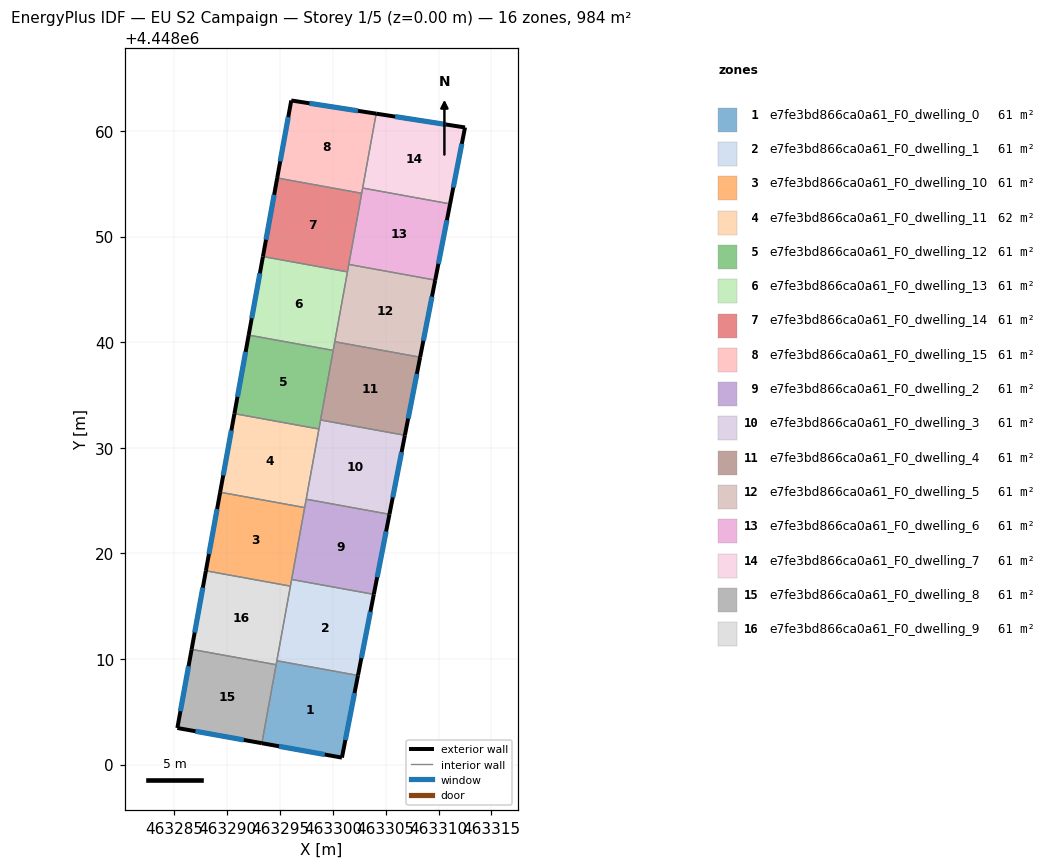
=== STOREY PLAN SPEC (per zone: floor XY polygon, exterior-wall plan segments, windows/doors) ===
zone 1: e7fe3bd866ca0a61_F0_dwelling_0  (61.5 m²)
  floor: (463302.37, 4448008.44) (463300.85, 4448000.66) (463293.28, 4448002.03) (463294.69, 4448009.83)
  exterior wall: (463300.85, 4448000.66) – (463302.37, 4448008.44)  [7.9 m]
    window: (463301.18, 4448002.33) – (463302.05, 4448006.77)  [7.8 m²]
  exterior wall: (463293.28, 4448002.03) – (463300.85, 4448000.66)  [7.7 m]
    window: (463294.90, 4448001.73) – (463299.23, 4448000.95)  [7.5 m²]
  interior walls: 3
zone 2: e7fe3bd866ca0a61_F0_dwelling_1  (61.5 m²)
  floor: (463303.87, 4448016.12) (463302.37, 4448008.44) (463294.69, 4448009.83) (463296.09, 4448017.53)
  exterior wall: (463302.37, 4448008.44) – (463303.87, 4448016.12)  [7.8 m]
    window: (463302.70, 4448010.08) – (463303.55, 4448014.47)  [7.7 m²]
  interior walls: 4
zone 3: e7fe3bd866ca0a61_F0_dwelling_10  (61.5 m²)
  floor: (463297.33, 4448024.34) (463295.98, 4448016.90) (463287.97, 4448018.35) (463289.32, 4448025.79)
  exterior wall: (463289.32, 4448025.79) – (463287.97, 4448018.35)  [7.6 m]
    window: (463289.03, 4448024.20) – (463288.26, 4448019.95)  [7.4 m²]
  interior walls: 4
zone 4: e7fe3bd866ca0a61_F0_dwelling_11  (61.5 m²)
  floor: (463298.68, 4448031.78) (463297.33, 4448024.34) (463289.32, 4448025.79) (463290.67, 4448033.23)
  exterior wall: (463290.67, 4448033.23) – (463289.32, 4448025.79)  [7.6 m]
    window: (463290.39, 4448031.64) – (463289.61, 4448027.38)  [7.4 m²]
  interior walls: 4
zone 5: e7fe3bd866ca0a61_F0_dwelling_12  (61.5 m²)
  floor: (463300.03, 4448039.22) (463298.68, 4448031.78) (463290.67, 4448033.23) (463292.03, 4448040.67)
  exterior wall: (463292.03, 4448040.67) – (463290.67, 4448033.23)  [7.6 m]
    window: (463291.74, 4448039.08) – (463290.96, 4448034.82)  [7.4 m²]
  interior walls: 4
zone 6: e7fe3bd866ca0a61_F0_dwelling_13  (61.5 m²)
  floor: (463301.38, 4448046.66) (463300.03, 4448039.22) (463292.03, 4448040.67) (463293.38, 4448048.11)
  exterior wall: (463293.38, 4448048.11) – (463292.03, 4448040.67)  [7.6 m]
    window: (463293.09, 4448046.52) – (463292.31, 4448042.26)  [7.4 m²]
  interior walls: 4
zone 7: e7fe3bd866ca0a61_F0_dwelling_14  (61.5 m²)
  floor: (463302.73, 4448054.10) (463301.38, 4448046.66) (463293.38, 4448048.11) (463294.73, 4448055.55)
  exterior wall: (463294.73, 4448055.55) – (463293.38, 4448048.11)  [7.6 m]
    window: (463294.44, 4448053.96) – (463293.67, 4448049.70)  [7.4 m²]
  interior walls: 4
zone 8: e7fe3bd866ca0a61_F0_dwelling_15  (61.5 m²)
  floor: (463304.10, 4448061.64) (463302.73, 4448054.10) (463294.73, 4448055.55) (463296.06, 4448062.89)
  exterior wall: (463296.06, 4448062.89) – (463294.73, 4448055.55)  [7.5 m]
    window: (463295.77, 4448061.32) – (463295.01, 4448057.12)  [7.3 m²]
  exterior wall: (463304.10, 4448061.64) – (463296.06, 4448062.89)  [8.1 m]
    window: (463302.38, 4448061.91) – (463297.78, 4448062.62)  [8.0 m²]
  interior walls: 3
zone 9: e7fe3bd866ca0a61_F0_dwelling_2  (61.5 m²)
  floor: (463305.35, 4448023.70) (463303.87, 4448016.12) (463296.09, 4448017.53) (463297.47, 4448025.13)
  exterior wall: (463303.87, 4448016.12) – (463305.35, 4448023.70)  [7.7 m]
    window: (463304.19, 4448017.74) – (463305.04, 4448022.08)  [7.6 m²]
  interior walls: 4
zone 10: e7fe3bd866ca0a61_F0_dwelling_3  (61.5 m²)
  floor: (463306.82, 4448031.18) (463305.35, 4448023.70) (463297.47, 4448025.13) (463298.83, 4448032.63)
  exterior wall: (463305.35, 4448023.70) – (463306.82, 4448031.18)  [7.6 m]
    window: (463305.67, 4448025.30) – (463306.50, 4448029.58)  [7.5 m²]
  interior walls: 4
zone 11: e7fe3bd866ca0a61_F0_dwelling_4  (61.5 m²)
  floor: (463308.26, 4448038.58) (463306.82, 4448031.18) (463298.83, 4448032.63) (463300.18, 4448040.04)
  exterior wall: (463306.82, 4448031.18) – (463308.26, 4448038.58)  [7.5 m]
    window: (463307.13, 4448032.77) – (463307.95, 4448036.99)  [7.4 m²]
  interior walls: 4
zone 12: e7fe3bd866ca0a61_F0_dwelling_5  (61.5 m²)
  floor: (463309.69, 4448045.88) (463308.26, 4448038.58) (463300.18, 4448040.04) (463301.51, 4448047.36)
  exterior wall: (463308.26, 4448038.58) – (463309.69, 4448045.88)  [7.4 m]
    window: (463308.57, 4448040.14) – (463309.38, 4448044.31)  [7.3 m²]
  interior walls: 4
zone 13: e7fe3bd866ca0a61_F0_dwelling_6  (61.5 m²)
  floor: (463311.10, 4448053.09) (463309.69, 4448045.88) (463301.51, 4448047.36) (463302.82, 4448054.59)
  exterior wall: (463309.69, 4448045.88) – (463311.10, 4448053.09)  [7.4 m]
    window: (463309.99, 4448047.42) – (463310.79, 4448051.55)  [7.2 m²]
  interior walls: 4
zone 14: e7fe3bd866ca0a61_F0_dwelling_7  (61.5 m²)
  floor: (463312.51, 4448060.33) (463311.10, 4448053.09) (463302.82, 4448054.59) (463304.10, 4448061.64)
  exterior wall: (463312.51, 4448060.33) – (463304.10, 4448061.64)  [8.5 m]
    window: (463310.71, 4448060.61) – (463305.90, 4448061.36)  [8.3 m²]
  exterior wall: (463311.10, 4448053.09) – (463312.51, 4448060.33)  [7.4 m]
    window: (463311.40, 4448054.64) – (463312.21, 4448058.78)  [7.2 m²]
  interior walls: 2
zone 15: e7fe3bd866ca0a61_F0_dwelling_8  (61.5 m²)
  floor: (463294.62, 4448009.46) (463293.28, 4448002.03) (463285.27, 4448003.47) (463286.62, 4448010.91)
  exterior wall: (463285.27, 4448003.47) – (463293.28, 4448002.03)  [8.1 m]
    window: (463286.99, 4448003.16) – (463291.56, 4448002.33)  [8.0 m²]
  exterior wall: (463286.62, 4448010.91) – (463285.27, 4448003.47)  [7.6 m]
    window: (463286.33, 4448009.32) – (463285.56, 4448005.06)  [7.4 m²]
  interior walls: 2
zone 16: e7fe3bd866ca0a61_F0_dwelling_9  (61.5 m²)
  floor: (463295.98, 4448016.90) (463294.62, 4448009.46) (463286.62, 4448010.91) (463287.97, 4448018.35)
  exterior wall: (463287.97, 4448018.35) – (463286.62, 4448010.91)  [7.6 m]
    window: (463287.68, 4448016.76) – (463286.91, 4448012.51)  [7.4 m²]
  interior walls: 4

=== DERIVED (storey summary) ===
Building: EU S2 Campaign
Storey: 1 of 5  (floor level z = 0.00 m)
Storey gross floor area: 983.9 m²
Zones on this storey: 16
  - e7fe3bd866ca0a61_F0_dwelling_0: floor 61.5 m²; exterior wall 15.6 m (46.9 m²); 2 window(s) 15.3 m²; WWR 32.7%
  - e7fe3bd866ca0a61_F0_dwelling_1: floor 61.5 m²; exterior wall 7.8 m (23.5 m²); 1 window(s) 7.7 m²; WWR 32.7%
  - e7fe3bd866ca0a61_F0_dwelling_10: floor 61.5 m²; exterior wall 7.6 m (22.7 m²); 1 window(s) 7.4 m²; WWR 32.7%
  - e7fe3bd866ca0a61_F0_dwelling_11: floor 61.5 m²; exterior wall 7.6 m (22.7 m²); 1 window(s) 7.4 m²; WWR 32.7%
  - e7fe3bd866ca0a61_F0_dwelling_12: floor 61.5 m²; exterior wall 7.6 m (22.7 m²); 1 window(s) 7.4 m²; WWR 32.7%
  - e7fe3bd866ca0a61_F0_dwelling_13: floor 61.5 m²; exterior wall 7.6 m (22.7 m²); 1 window(s) 7.4 m²; WWR 32.7%
  - e7fe3bd866ca0a61_F0_dwelling_14: floor 61.5 m²; exterior wall 7.6 m (22.7 m²); 1 window(s) 7.4 m²; WWR 32.7%
  - e7fe3bd866ca0a61_F0_dwelling_15: floor 61.5 m²; exterior wall 15.6 m (46.8 m²); 2 window(s) 15.3 m²; WWR 32.7%
  - e7fe3bd866ca0a61_F0_dwelling_2: floor 61.5 m²; exterior wall 7.7 m (23.2 m²); 1 window(s) 7.6 m²; WWR 32.7%
  - e7fe3bd866ca0a61_F0_dwelling_3: floor 61.5 m²; exterior wall 7.6 m (22.9 m²); 1 window(s) 7.5 m²; WWR 32.7%
  - e7fe3bd866ca0a61_F0_dwelling_4: floor 61.5 m²; exterior wall 7.5 m (22.6 m²); 1 window(s) 7.4 m²; WWR 32.7%
  - e7fe3bd866ca0a61_F0_dwelling_5: floor 61.5 m²; exterior wall 7.4 m (22.3 m²); 1 window(s) 7.3 m²; WWR 32.7%
  - e7fe3bd866ca0a61_F0_dwelling_6: floor 61.5 m²; exterior wall 7.4 m (22.1 m²); 1 window(s) 7.2 m²; WWR 32.7%
  - e7fe3bd866ca0a61_F0_dwelling_7: floor 61.5 m²; exterior wall 15.9 m (47.7 m²); 2 window(s) 15.6 m²; WWR 32.7%
  - e7fe3bd866ca0a61_F0_dwelling_8: floor 61.5 m²; exterior wall 15.7 m (47.1 m²); 2 window(s) 15.4 m²; WWR 32.7%
  - e7fe3bd866ca0a61_F0_dwelling_9: floor 61.5 m²; exterior wall 7.6 m (22.7 m²); 1 window(s) 7.4 m²; WWR 32.7%
Zone adjacency (shared interzone walls):
  - e7fe3bd866ca0a61_F0_dwelling_0 ↔ e7fe3bd866ca0a61_F0_dwelling_1
  - e7fe3bd866ca0a61_F0_dwelling_0 ↔ e7fe3bd866ca0a61_F0_dwelling_8
  - e7fe3bd866ca0a61_F0_dwelling_0 ↔ e7fe3bd866ca0a61_F0_dwelling_9
  - e7fe3bd866ca0a61_F0_dwelling_1 ↔ e7fe3bd866ca0a61_F0_dwelling_10
  - e7fe3bd866ca0a61_F0_dwelling_1 ↔ e7fe3bd866ca0a61_F0_dwelling_2
  - e7fe3bd866ca0a61_F0_dwelling_1 ↔ e7fe3bd866ca0a61_F0_dwelling_9
  - e7fe3bd866ca0a61_F0_dwelling_10 ↔ e7fe3bd866ca0a61_F0_dwelling_11
  - e7fe3bd866ca0a61_F0_dwelling_10 ↔ e7fe3bd866ca0a61_F0_dwelling_2
  - e7fe3bd866ca0a61_F0_dwelling_10 ↔ e7fe3bd866ca0a61_F0_dwelling_9
  - e7fe3bd866ca0a61_F0_dwelling_11 ↔ e7fe3bd866ca0a61_F0_dwelling_12
  - e7fe3bd866ca0a61_F0_dwelling_11 ↔ e7fe3bd866ca0a61_F0_dwelling_2
  - e7fe3bd866ca0a61_F0_dwelling_11 ↔ e7fe3bd866ca0a61_F0_dwelling_3
  - e7fe3bd866ca0a61_F0_dwelling_12 ↔ e7fe3bd866ca0a61_F0_dwelling_13
  - e7fe3bd866ca0a61_F0_dwelling_12 ↔ e7fe3bd866ca0a61_F0_dwelling_3
  - e7fe3bd866ca0a61_F0_dwelling_12 ↔ e7fe3bd866ca0a61_F0_dwelling_4
  - e7fe3bd866ca0a61_F0_dwelling_13 ↔ e7fe3bd866ca0a61_F0_dwelling_14
  - e7fe3bd866ca0a61_F0_dwelling_13 ↔ e7fe3bd866ca0a61_F0_dwelling_4
  - e7fe3bd866ca0a61_F0_dwelling_13 ↔ e7fe3bd866ca0a61_F0_dwelling_5
  - e7fe3bd866ca0a61_F0_dwelling_14 ↔ e7fe3bd866ca0a61_F0_dwelling_15
  - e7fe3bd866ca0a61_F0_dwelling_14 ↔ e7fe3bd866ca0a61_F0_dwelling_5
  - e7fe3bd866ca0a61_F0_dwelling_14 ↔ e7fe3bd866ca0a61_F0_dwelling_6
  - e7fe3bd866ca0a61_F0_dwelling_15 ↔ e7fe3bd866ca0a61_F0_dwelling_6
  - e7fe3bd866ca0a61_F0_dwelling_15 ↔ e7fe3bd866ca0a61_F0_dwelling_7
  - e7fe3bd866ca0a61_F0_dwelling_2 ↔ e7fe3bd866ca0a61_F0_dwelling_3
  - e7fe3bd866ca0a61_F0_dwelling_3 ↔ e7fe3bd866ca0a61_F0_dwelling_4
  - e7fe3bd866ca0a61_F0_dwelling_4 ↔ e7fe3bd866ca0a61_F0_dwelling_5
  - e7fe3bd866ca0a61_F0_dwelling_5 ↔ e7fe3bd866ca0a61_F0_dwelling_6
  - e7fe3bd866ca0a61_F0_dwelling_6 ↔ e7fe3bd866ca0a61_F0_dwelling_7
  - e7fe3bd866ca0a61_F0_dwelling_8 ↔ e7fe3bd866ca0a61_F0_dwelling_9